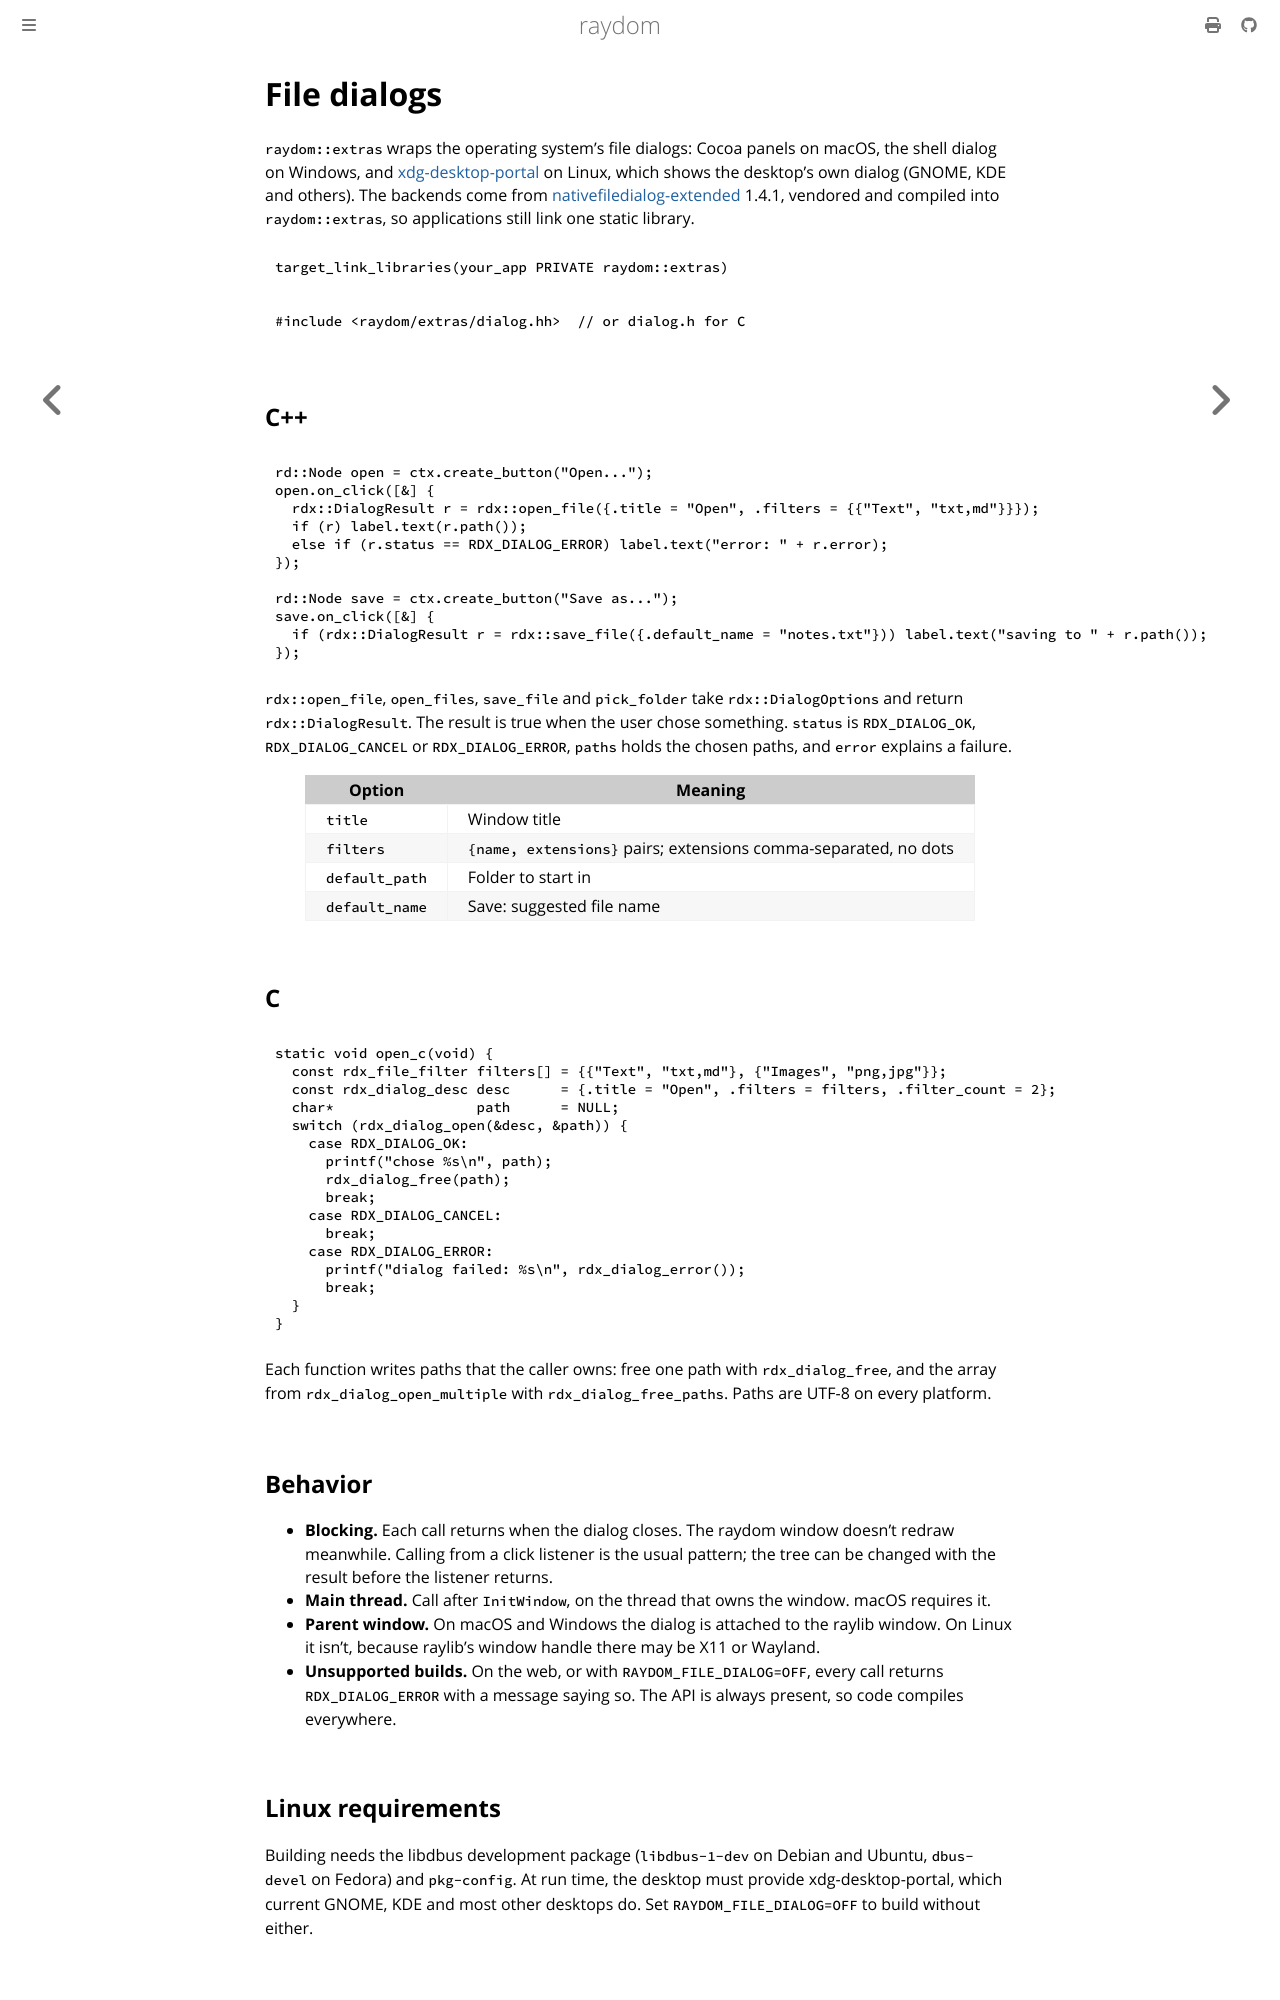

repository: ellimist-dev/raydom · page: dev/extras/dialog.html · generator: mdbook

# File dialogs

`raydom::extras` wraps the operating system's file dialogs: Cocoa panels on macOS, the shell dialog on Windows, and
[xdg-desktop-portal](https://flatpak.github.io/xdg-desktop-portal/) on Linux, which shows the desktop's own dialog
(GNOME, KDE and others). The backends come from
[nativefiledialog-extended](https://github.com/btzy/nativefiledialog-extended) 1.4.1, vendored and compiled into
`raydom::extras`, so applications still link one static library.

```cmake
target_link_libraries(your_app PRIVATE raydom::extras)
```

```cpp
#include <raydom/extras/dialog.hh>  // or dialog.h for C
```

## C++

```cpp
{{#include ../../examples/dialog.cc:cpp}}
```

`rdx::open_file`, `open_files`, `save_file` and `pick_folder` take `rdx::DialogOptions` and return
`rdx::DialogResult`. The result is true when the user chose something. `status` is `RDX_DIALOG_OK`,
`RDX_DIALOG_CANCEL` or `RDX_DIALOG_ERROR`, `paths` holds the chosen paths, and `error` explains a failure.

| Option         | Meaning                                                       |
| -------------- | ------------------------------------------------------------- |
| `title`        | Window title                                                  |
| `filters`      | `{name, extensions}` pairs; extensions comma-separated, no dots |
| `default_path` | Folder to start in                                            |
| `default_name` | Save: suggested file name                                     |

## C

```c
{{#include ../../examples/dialog.cc:c}}
```

Each function writes paths that the caller owns: free one path with `rdx_dialog_free`, and the array from
`rdx_dialog_open_multiple` with `rdx_dialog_free_paths`. Paths are UTF-8 on every platform.

## Behavior

- **Blocking.** Each call returns when the dialog closes. The raydom window doesn't redraw meanwhile. Calling from a
  click listener is the usual pattern; the tree can be changed with the result before the listener returns.
- **Main thread.** Call after `InitWindow`, on the thread that owns the window. macOS requires it.
- **Parent window.** On macOS and Windows the dialog is attached to the raylib window. On Linux it isn't, because
  raylib's window handle there may be X11 or Wayland.
- **Unsupported builds.** On the web, or with `RAYDOM_FILE_DIALOG=OFF`, every call returns `RDX_DIALOG_ERROR`
  with a message saying so. The API is always present, so code compiles everywhere.
